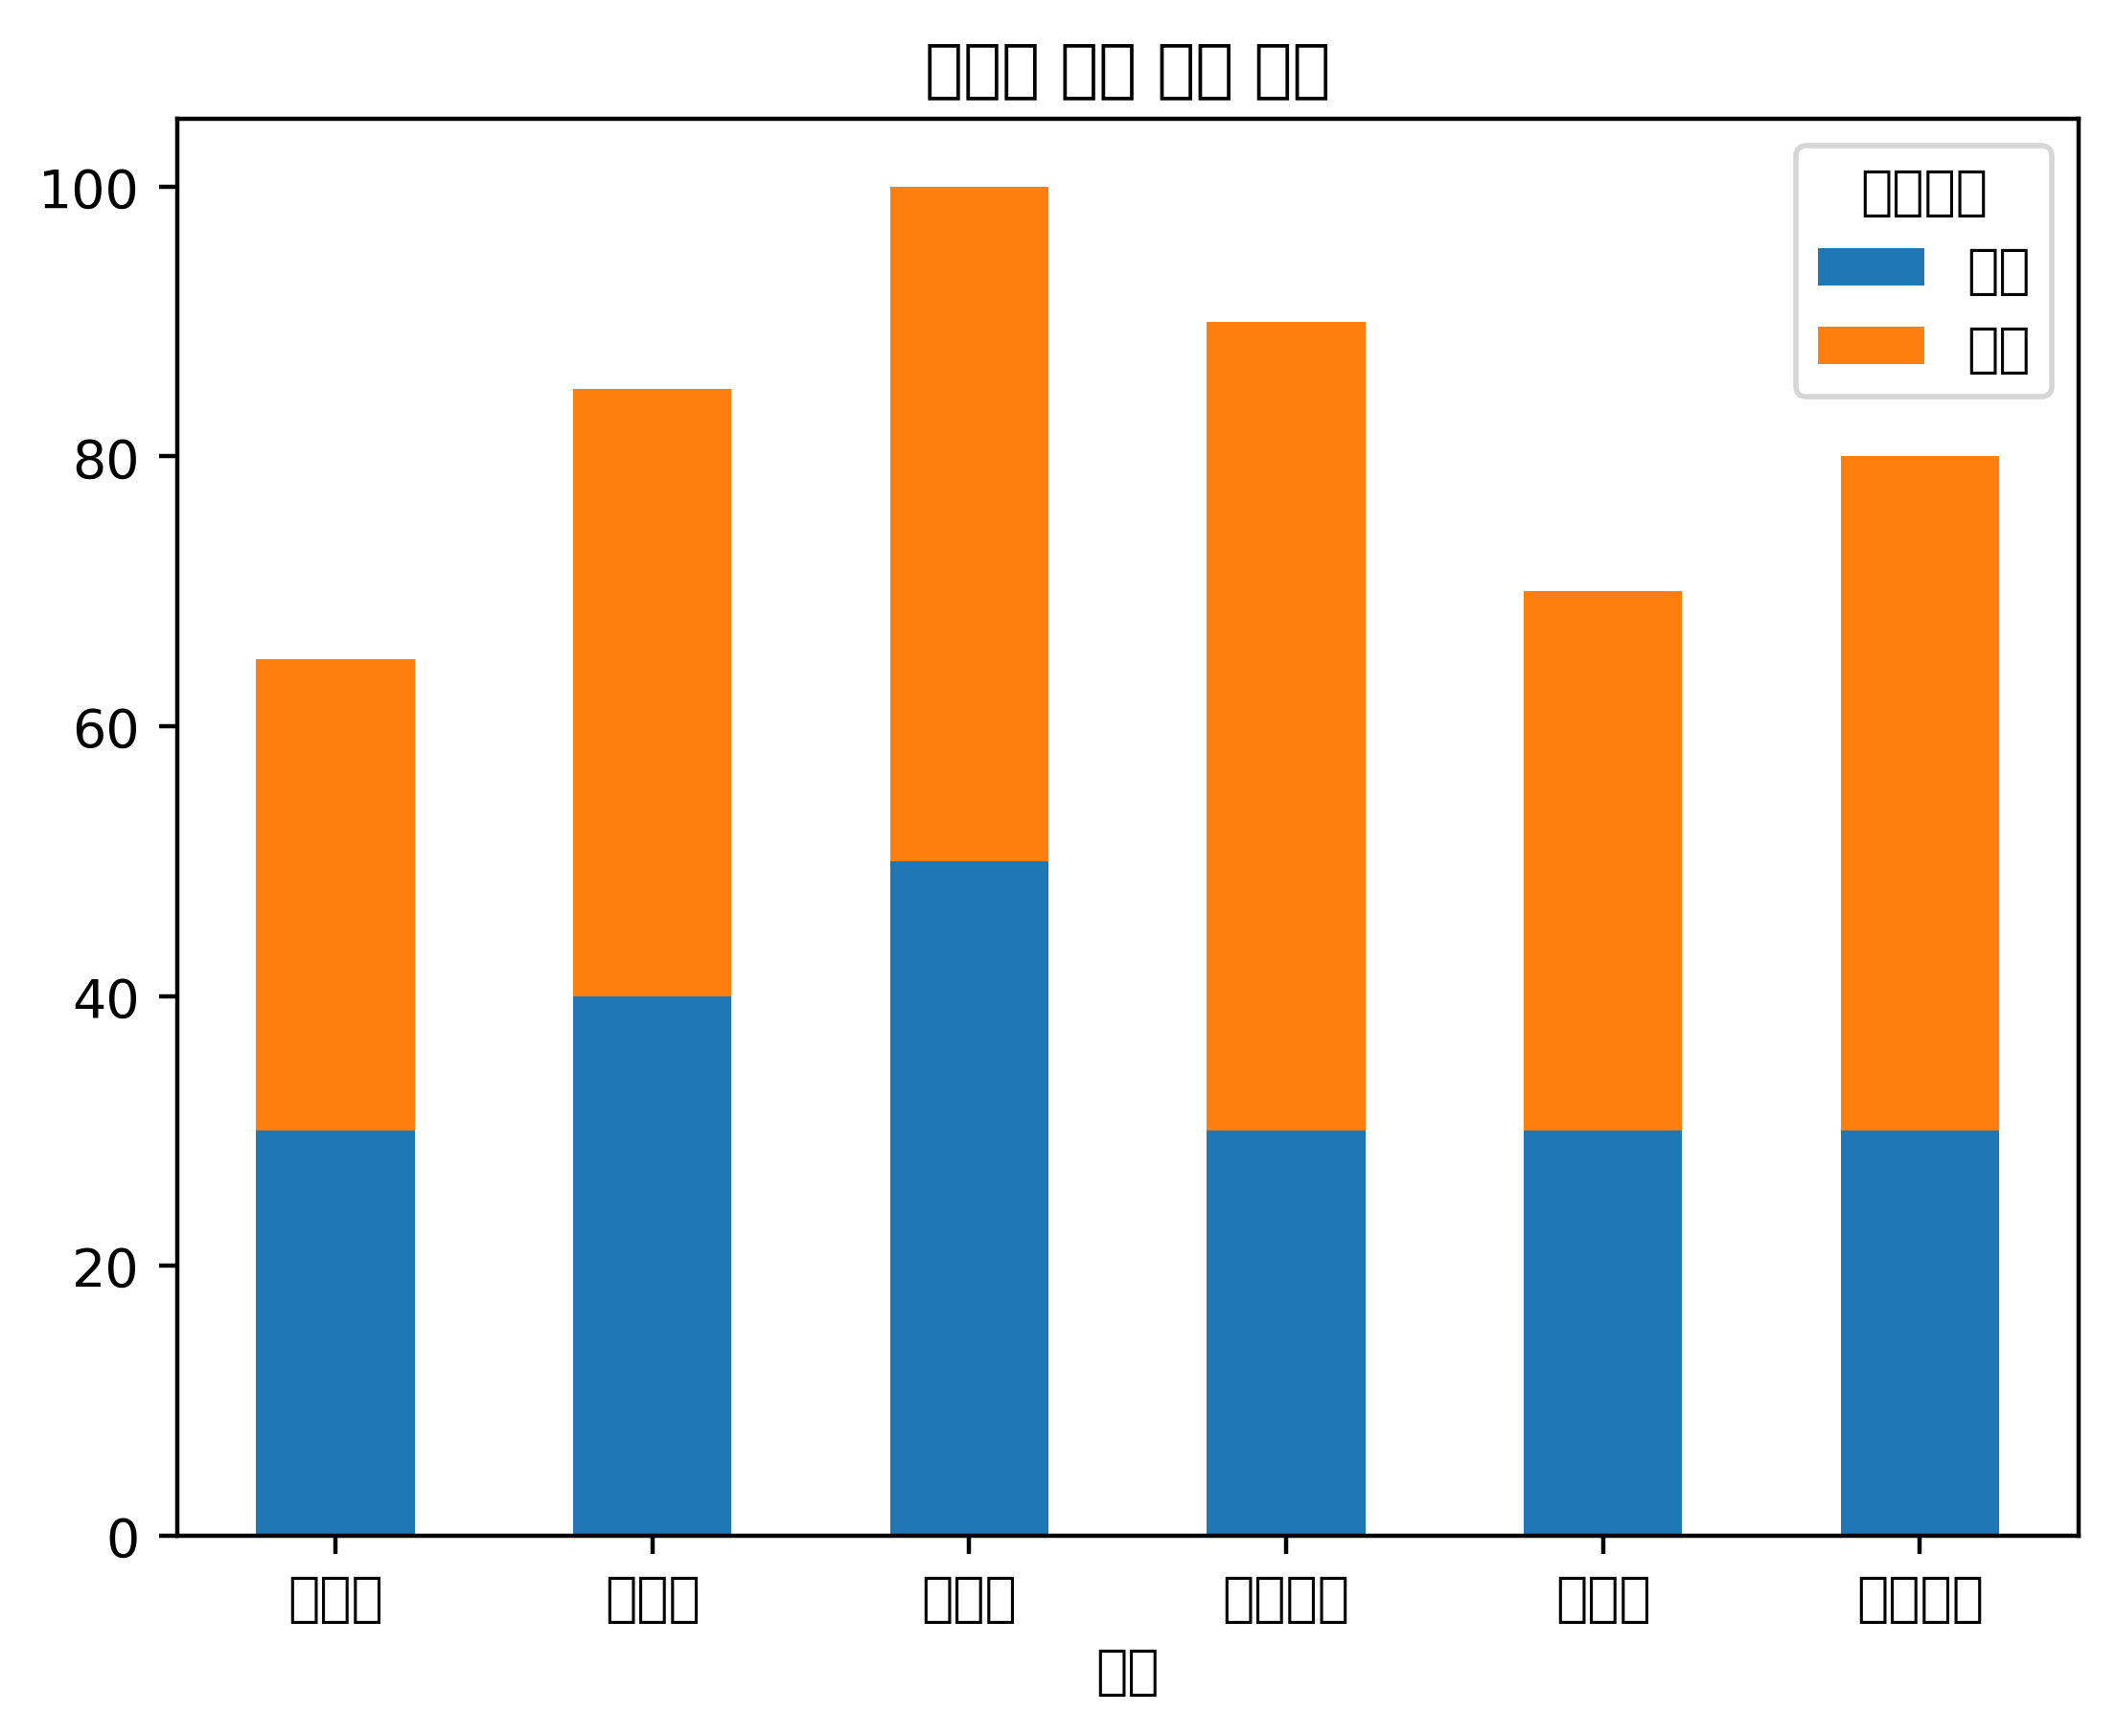

The script that saved this image:
import pandas as pd
import matplotlib.pyplot as plt

# 폰트 설치하기

filename = 'mygraph.csv'

myframe = pd.read_csv(filename, index_col='이름', encoding='utf-8')
myframe.index.name = '이름'
myframe.columns.name = '시험과목'

myframe.plot(title='학생별 누적 시험 성적', kind='bar', rot=0, stacked=True, legend=True)
filename = 'Ex_p239_07.png'
plt.savefig(filename, dpi=400, bbox_inches='tight')
print(filename + ' saved')
plt.show()